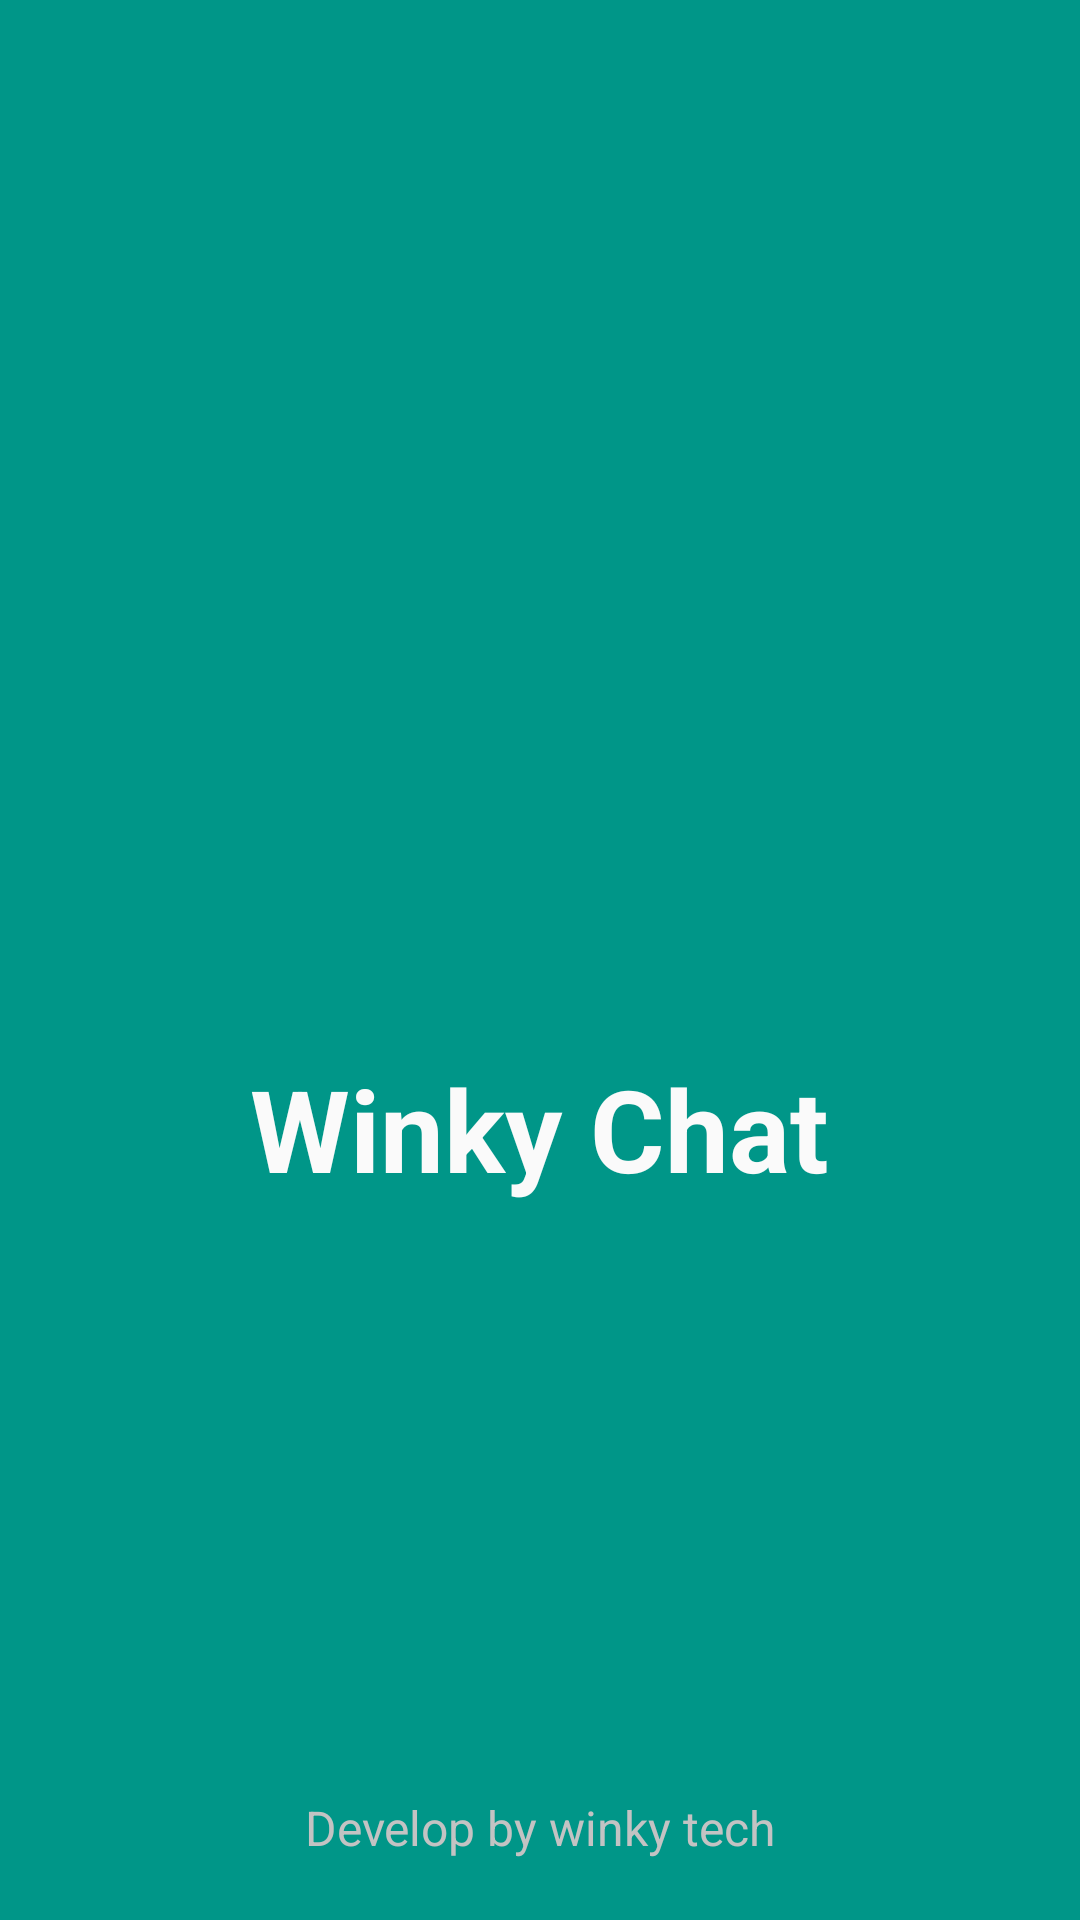

Here is an Android app screen rendered from its layout file. Give the layout XML and the strings, colors and styles it references.
<!-- AndroidManifest.xml: application theme Theme.MrnChatBD -->
<!-- res/layout/activity_splash_screen.xml -->
<?xml version="1.0" encoding="utf-8"?>
<RelativeLayout xmlns:android="http://schemas.android.com/apk/res/android"
    xmlns:app="http://schemas.android.com/apk/res-auto"
    xmlns:tools="http://schemas.android.com/tools"
    android:layout_width="match_parent"
    android:layout_height="match_parent"
    android:background="@color/my_primary"
    tools:context=".SplashScreen">

    <LinearLayout
        android:layout_width="match_parent"
        android:layout_height="match_parent"
        android:orientation="vertical"
        android:gravity="center"
        >

        <ImageView
            android:layout_width="160dp"
            android:layout_height="160dp"
            android:src="@drawable/chat_icon"
            app:tint="@color/my_secondary" />

        <TextView
            android:layout_width="wrap_content"
            android:layout_height="wrap_content"
            android:textStyle="bold"
            android:textSize="38sp"
            android:text="@string/app_name"
            android:textColor="@color/offWhite"
            />
        
        <ProgressBar
            android:layout_width="32dp"
            android:layout_height="wrap_content"
            />
        

    </LinearLayout>
    
    <TextView
        android:layout_width="match_parent"
        android:layout_height="wrap_content"
        android:textColor="@color/lightGray"
        android:text="Develop by winky tech"
        android:layout_marginBottom="20dp"
        android:layout_alignParentBottom="true"
        android:gravity="center"
        android:textSize="16sp"
        />

</RelativeLayout>
<!-- resources referenced by this layout -->
<resources>
  <color name="lightGray">#C3C3C3</color>
  <color name="my_primary">#009688</color>
  <color name="my_secondary">#EB0134</color>
  <color name="offWhite">#FAFAFA</color>
  <string name="app_name">Winky Chat</string>
  <style name="Theme.MrnChatBD" parent="Base.Theme.MrnChatBD" />
  <style name="Base.Theme.MrnChatBD" parent="Theme.Material3.DayNight.NoActionBar">
          
           <item name="colorPrimary">@color/my_primary</item>
           <item name="colorSecondary">@color/my_secondary</item>
           <item name="colorSecondaryVariant">@color/my_secondary</item>
           <item name="colorOnSecondary">@color/black</item>
           <item name="android:windowBackground">@color/offWhite</item>
  
      </style>
  <color name="black">#FF000000</color>
</resources>
